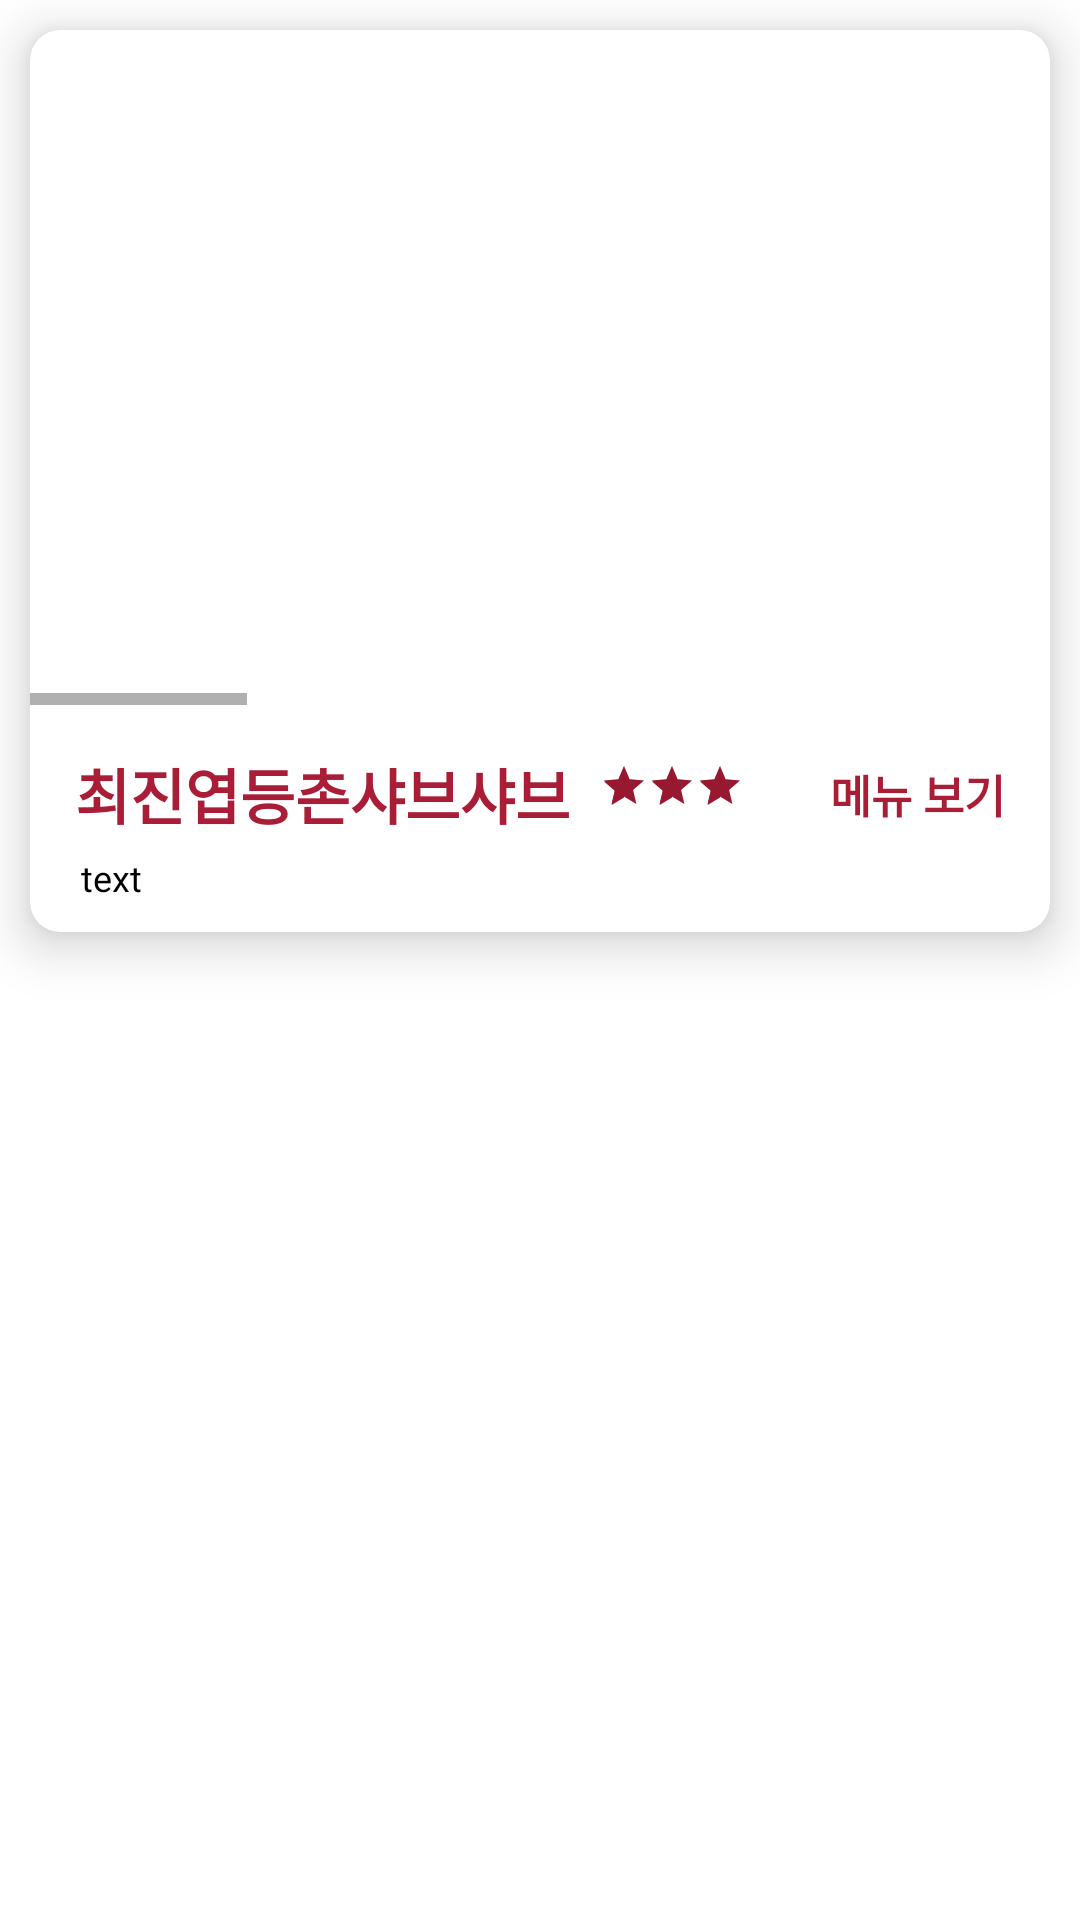

Produce the Android XML layout that renders to this screen, including the resource entries it uses.
<!-- AndroidManifest.xml: application theme Theme.Flowcamp1 -->
<!-- res/layout/restaurant_item_list.xml -->
<?xml version="1.0" encoding="utf-8"?>
<LinearLayout xmlns:android="http://schemas.android.com/apk/res/android"
    android:layout_width="match_parent"
    xmlns:app="http://schemas.android.com/apk/res-auto"
    android:orientation="vertical"
    android:layout_height="wrap_content">

    <androidx.cardview.widget.CardView
        android:id="@+id/cardView"
        android:layout_width="match_parent"
        android:layout_height="wrap_content"
        android:layout_margin="10dp"
        app:cardCornerRadius="10dp"
        app:cardElevation="10dp">

        <LinearLayout
            android:layout_width="match_parent"
            android:layout_height="wrap_content"
            android:orientation="vertical">

            <HorizontalScrollView
                android:layout_width="match_parent"
                android:layout_height="wrap_content">
                
                <LinearLayout
                    android:layout_width="match_parent"
                    android:layout_height="wrap_content"
                    android:orientation="horizontal">

                    <ImageView
                        android:id="@+id/restaurant_image1"
                        android:layout_width="400dp"
                        android:layout_height="225dp" />

                    <ImageView
                        android:id="@+id/restaurant_image2"
                        android:layout_width="400dp"
                        android:layout_height="225dp"/>
                    <ImageView
                        android:id="@+id/restaurant_image3"
                        android:layout_width="400dp"
                        android:layout_height="225dp"/>
                    <ImageView
                        android:id="@+id/restaurant_image4"
                        android:layout_width="400dp"
                        android:layout_height="225dp"/>

                </LinearLayout>

            </HorizontalScrollView>

            <LinearLayout
                android:layout_width="match_parent"
                android:layout_height="wrap_content"
                android:orientation="vertical">

            <LinearLayout
                android:layout_width="match_parent"
                android:layout_height="wrap_content"
                android:orientation="horizontal">

                <TextView
                    android:id="@+id/restaurant_name"
                    android:layout_width="wrap_content"
                    android:layout_height="wrap_content"
                    android:layout_marginTop="15dp"
                    android:layout_marginStart="15dp"
                    android:fontFamily="@font/gmarketsansttflght"
                    android:textColor="#A91D37"
                    android:text="최진엽등촌샤브샤브"
                    android:textSize="20sp"
                    android:textStyle="bold" />

                <RatingBar
                    android:id="@+id/ratingBar"
                    style="?android:attr/ratingBarStyleSmall"
                    android:layout_width="wrap_content"
                    android:layout_height="wrap_content"
                    android:numStars="3"
                    android:rating="3"
                    android:layout_gravity="center"
                    android:layout_marginStart="10dp"
                    android:layout_marginTop="5dp"
                    android:isIndicator="true"/>

                <View
                    android:layout_width="0dp"
                    android:layout_height="0dp"
                    android:layout_weight="1" />

                <TextView
                    android:id="@+id/get_menu"
                    android:layout_width="wrap_content"
                    android:layout_height="wrap_content"
                    android:gravity="right"
                    android:layout_marginTop="13dp"
                    android:layout_marginStart="5dp"
                    android:layout_marginEnd="15dp"
                    android:textSize="15sp"
                    android:textColor="#A91D37"
                    android:textStyle="bold"
                    android:fontFamily="@font/gmarketsansttflght"
                    android:text="메뉴 보기"/>
            </LinearLayout>

                <TextView
                    android:id="@+id/restaurant_text"
                    android:layout_width="wrap_content"
                    android:layout_height="wrap_content"
                    android:fontFamily="@font/gmarketsansttfmedium"
                    android:textColor="@color/black"
                    android:textSize="12sp"
                    android:text="text"
                    android:layout_marginStart="17dp"
                    android:layout_marginEnd="10dp"
                    android:layout_marginBottom="10dp"
                    android:layout_marginTop="5dp"/>

            </LinearLayout>



        </LinearLayout>

    </androidx.cardview.widget.CardView>

</LinearLayout>
<!-- resources referenced by this layout -->
<resources>
  <color name="black">#FF000000</color>
  <style name="Theme.Flowcamp1" parent="Theme.MaterialComponents.DayNight.NoActionBar">
          
          <item name="colorPrimary">@color/red_light</item>
          <item name="colorPrimaryVariant">@color/red_light</item>
          <item name="colorOnPrimary">@color/white</item>
          
          <item name="colorSecondary">@color/red_dark</item>
          <item name="colorSecondaryVariant">@color/red_dark</item>
          <item name="colorOnSecondary">@color/black</item>
          
          <item name="android:statusBarColor" tools:targetApi="l">?attr/colorPrimaryVariant</item>
          
          <item name="windowActionBar">false</item>
          <item name="windowNoTitle">true</item>
  
          <item name="android:textViewStyle">@font/gmarketsansttfmedium</item>
          <item name="android:buttonStyle">@font/gmarketsansttfbold</item>
          <item name="android:editTextStyle">@font/gmarketsansttfmedium</item>
      </style>
  <color name="red_light">#A91D37</color>
  <color name="white">#FFFFFFFF</color>
  <color name="red_dark">#98182F</color>
</resources>
